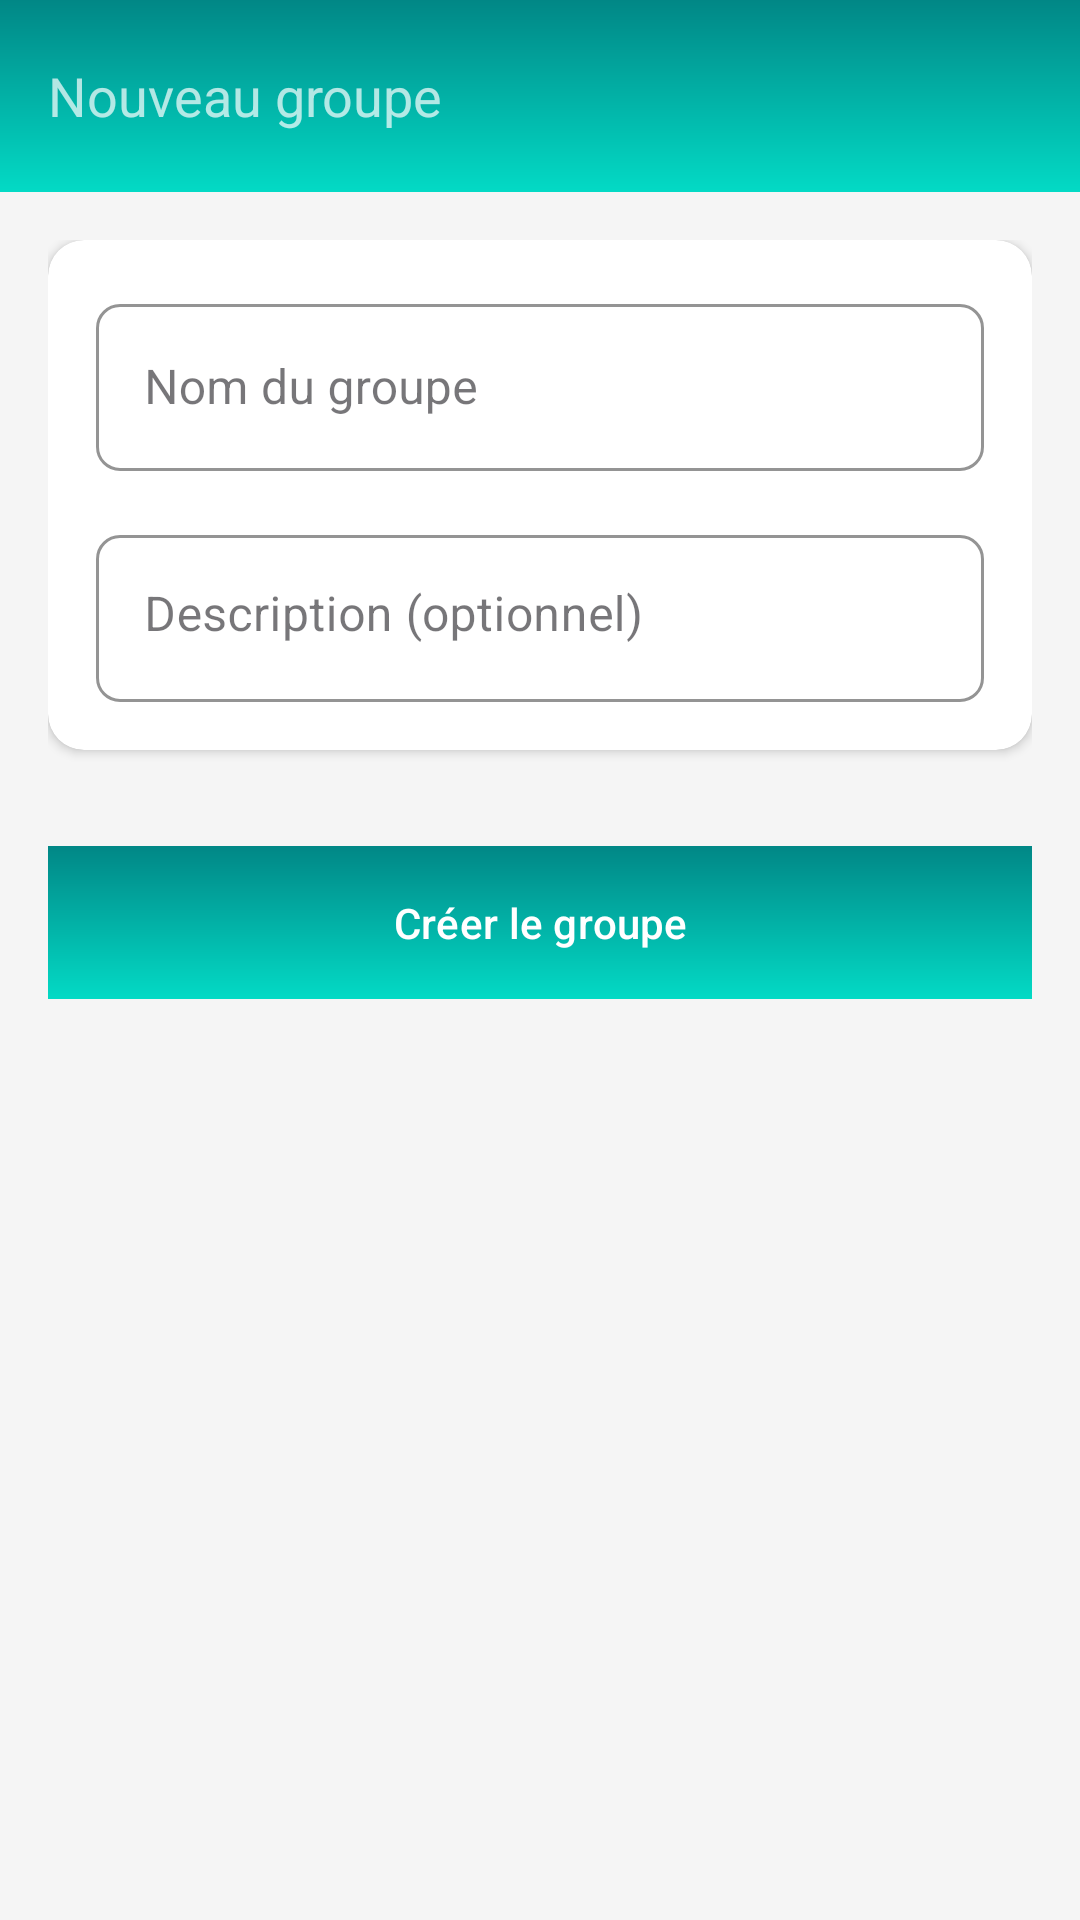

Here is an Android app screen rendered from its layout file. Give the layout XML and the strings, colors and styles it references.
<!-- AndroidManifest.xml: application theme Theme.EMSI_SmartPresence -->
<!-- res/layout/activity_new_group.xml -->
<?xml version="1.0" encoding="utf-8"?>
<LinearLayout xmlns:android="http://schemas.android.com/apk/res/android"
    xmlns:app="http://schemas.android.com/apk/res-auto"
    xmlns:tools="http://schemas.android.com/tools"
    android:layout_width="match_parent"
    android:layout_height="match_parent"
    android:orientation="vertical"
    android:background="#F5F5F5"
    android:fitsSystemWindows="true"
    android:animateLayoutChanges="true"
    tools:context=".NewGroupActivity">

    <com.google.android.material.appbar.AppBarLayout
        android:layout_width="match_parent"
        android:layout_height="wrap_content"
        android:background="@drawable/gradient"
        android:elevation="4dp">

        <androidx.appcompat.widget.Toolbar
            android:id="@+id/toolbar"
            android:layout_width="match_parent"
            android:layout_height="?attr/actionBarSize"
            android:theme="@style/ThemeOverlay.AppCompat.Dark.ActionBar"
            app:title="Nouveau groupe"
            app:titleTextAppearance="@style/TextAppearance.AppCompat.Medium"/>

    </com.google.android.material.appbar.AppBarLayout>

    <ScrollView
        android:layout_width="match_parent"
        android:layout_height="match_parent"
        android:fillViewport="true"
        android:overScrollMode="never">

        <LinearLayout
            android:layout_width="match_parent"
            android:layout_height="wrap_content"
            android:orientation="vertical"
            android:padding="@dimen/margin_medium">

            <androidx.cardview.widget.CardView
                android:layout_width="match_parent"
                android:layout_height="wrap_content"
                android:layout_marginBottom="@dimen/margin_medium"
                app:cardCornerRadius="12dp"
                app:cardElevation="2dp"
                app:cardBackgroundColor="@android:color/white">

                <LinearLayout
                    android:layout_width="match_parent"
                    android:layout_height="wrap_content"
                    android:orientation="vertical"
                    android:padding="@dimen/margin_medium">

                    <com.google.android.material.textfield.TextInputLayout
                        android:layout_width="match_parent"
                        android:layout_height="wrap_content"
                        android:hint="Nom du groupe"
                        app:boxCornerRadiusBottomEnd="8dp"
                        app:boxCornerRadiusBottomStart="8dp"
                        app:boxCornerRadiusTopEnd="8dp"
                        app:boxCornerRadiusTopStart="8dp"
                        app:boxStrokeColor="@color/colorPrimary"
                        style="@style/Widget.MaterialComponents.TextInputLayout.OutlinedBox">

                        <com.google.android.material.textfield.TextInputEditText
                            android:id="@+id/groupNameInput"
                            android:layout_width="match_parent"
                            android:layout_height="wrap_content"
                            android:inputType="textCapWords"
                            android:maxLines="1"/>
                    </com.google.android.material.textfield.TextInputLayout>

                    <com.google.android.material.textfield.TextInputLayout
                        android:layout_width="match_parent"
                        android:layout_height="wrap_content"
                        android:layout_marginTop="@dimen/margin_medium"
                        android:hint="Description (optionnel)"
                        app:boxCornerRadiusBottomEnd="8dp"
                        app:boxCornerRadiusBottomStart="8dp"
                        app:boxCornerRadiusTopEnd="8dp"
                        app:boxCornerRadiusTopStart="8dp"
                        app:boxStrokeColor="@color/colorPrimary"
                        style="@style/Widget.MaterialComponents.TextInputLayout.OutlinedBox">

                        <com.google.android.material.textfield.TextInputEditText
                            android:id="@+id/groupDescriptionInput"
                            android:layout_width="match_parent"
                            android:layout_height="wrap_content"
                            android:inputType="textCapSentences|textMultiLine"
                            android:maxLines="3"
                            android:gravity="top"/>
                    </com.google.android.material.textfield.TextInputLayout>
                </LinearLayout>
            </androidx.cardview.widget.CardView>

            

            <com.google.android.material.button.MaterialButton
                android:id="@+id/createGroupButton"
                android:layout_width="match_parent"
                android:layout_height="wrap_content"
                android:text="Créer le groupe"
                android:textColor="@android:color/white"
                android:padding="12dp"
                android:layout_marginTop="@dimen/margin_medium"
                app:cornerRadius="8dp"
                app:backgroundTint="@null"
                android:background="@drawable/gradient"
                app:elevation="2dp"/>

        </LinearLayout>
    </ScrollView>

    <ProgressBar
        android:id="@+id/progressBar"
        android:layout_width="48dp"
        android:layout_height="48dp"
        android:layout_gravity="center"
        android:visibility="gone"
        android:indeterminateTint="@color/colorPrimary"
        style="?android:attr/progressBarStyleLarge" />

</LinearLayout>
<!-- resources referenced by this layout -->
<resources>
  <color name="colorPrimary">#2196F3</color>
  <dimen name="margin_medium">16dp</dimen>
  <!-- drawable gradient (drawable) -->
  <?xml version="1.0" encoding="utf-8"?>
  <shape xmlns:android="http://schemas.android.com/apk/res/android">
      <gradient
          android:type="linear"
          android:angle="90"
          android:startColor="@color/teal_200"
          android:endColor="@color/teal_700" />
  </shape>
  <style name="Theme.EMSI_SmartPresence" parent="Base.Theme.EMSI_SmartPresence" />
  <color name="teal_200">#03DAC5</color>
  <color name="teal_700">#018786</color>
  <style name="Base.Theme.EMSI_SmartPresence" parent="Theme.Material3.DayNight.NoActionBar">
          
          
      </style>
</resources>
